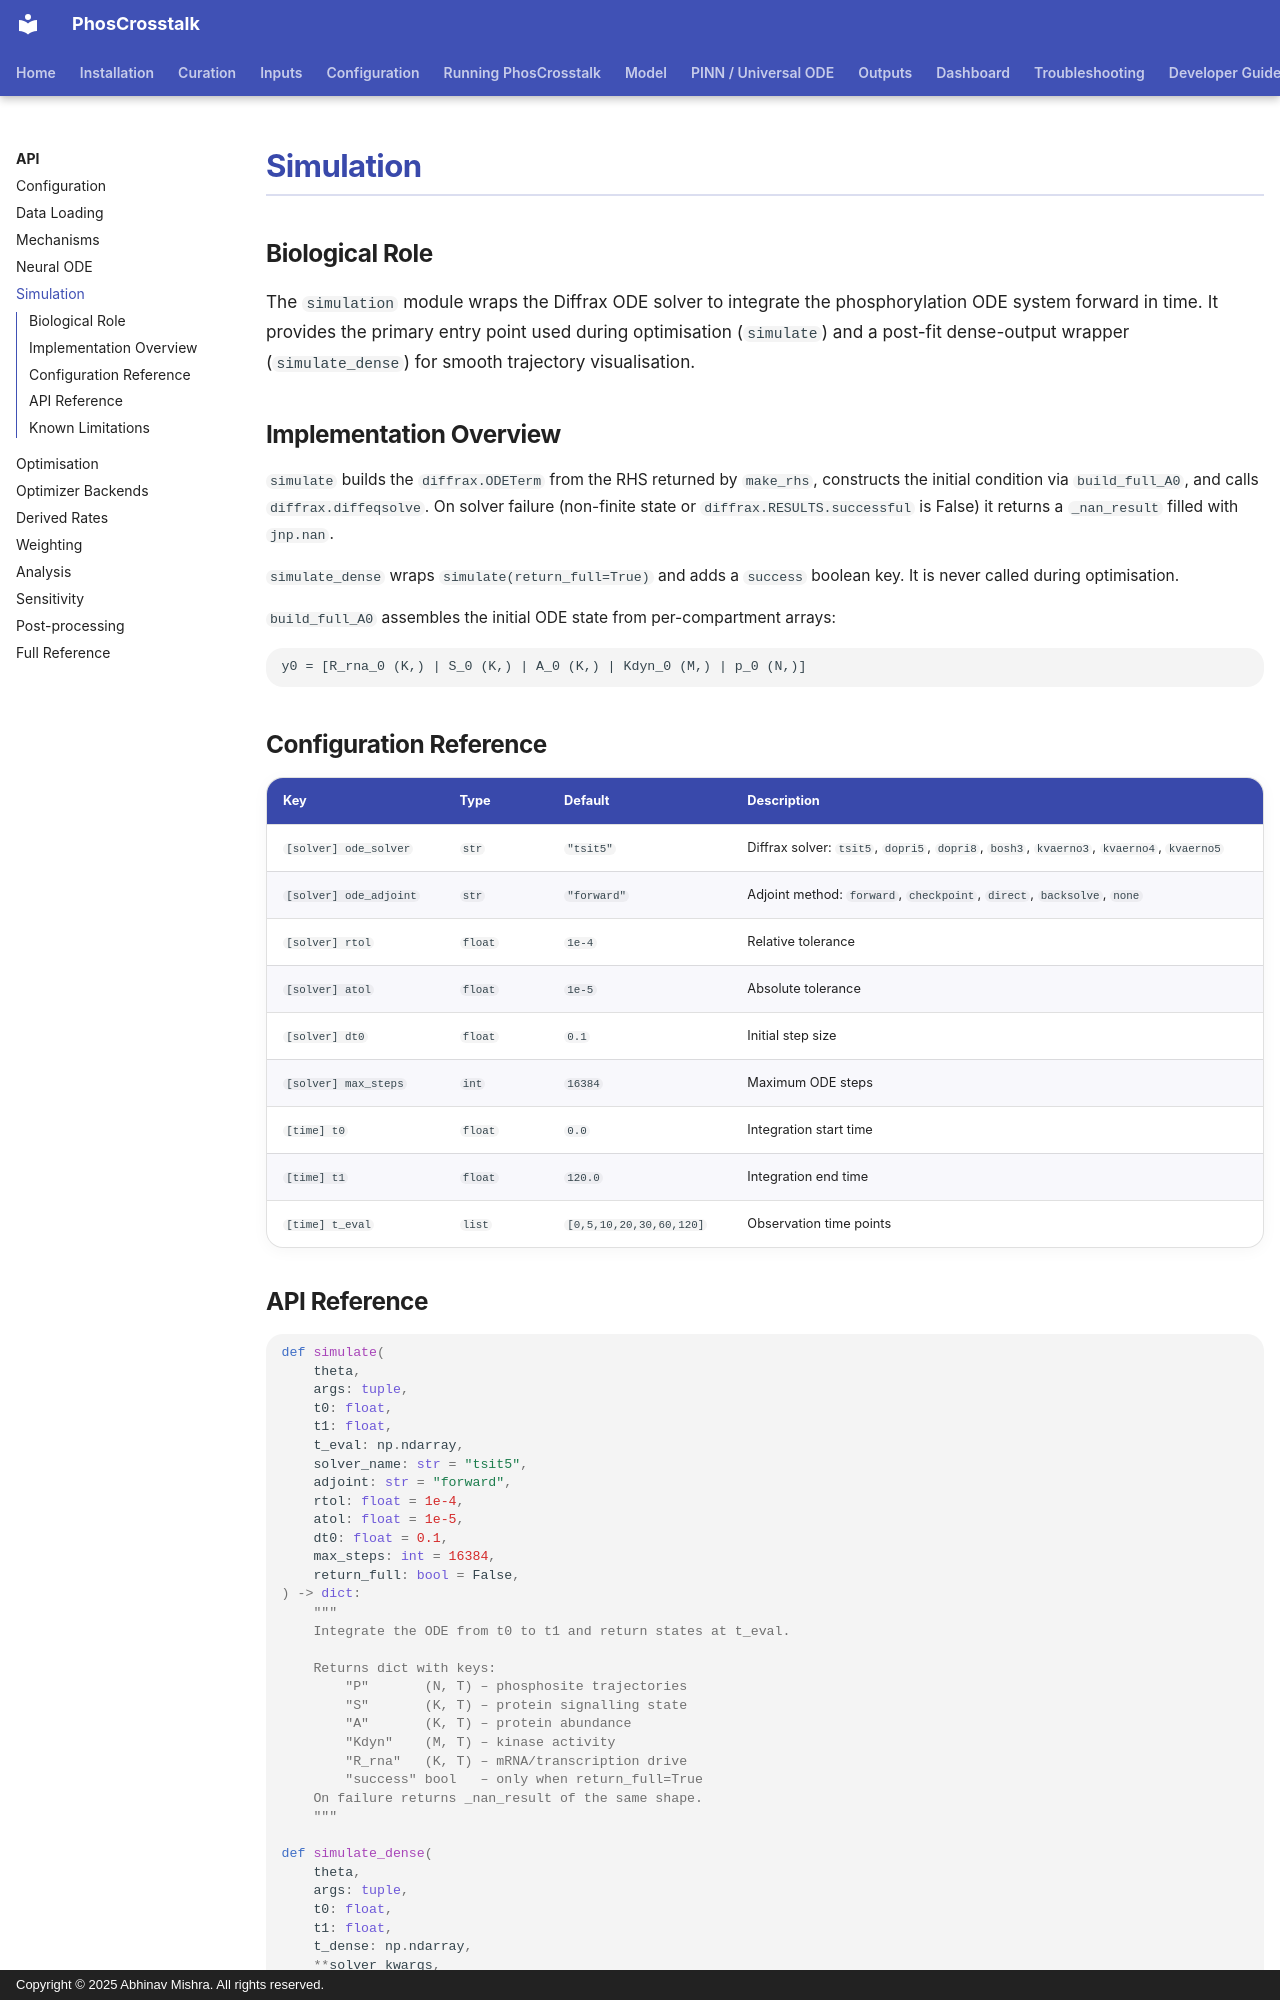

repository: bibymaths/phoscrosstalk · page: api/simulation/index.html · generator: mkdocs · copyright: Copyright © 2025 Abhinav Mishra. All rights reserved.

# Simulation

## Biological Role

The `simulation` module wraps the Diffrax ODE solver to integrate the phosphorylation ODE system forward in time. It provides the primary entry point used during optimisation (`simulate`) and a post-fit dense-output wrapper (`simulate_dense`) for smooth trajectory visualisation.

## Implementation Overview

`simulate` builds the `diffrax.ODETerm` from the RHS returned by `make_rhs`, constructs the initial condition via `build_full_A0`, and calls `diffrax.diffeqsolve`. On solver failure (non-finite state or `diffrax.RESULTS.successful` is False) it returns a `_nan_result` filled with `jnp.nan`.

`simulate_dense` wraps `simulate(return_full=True)` and adds a `success` boolean key. It is never called during optimisation.

`build_full_A0` assembles the initial ODE state from per-compartment arrays:
```
y0 = [R_rna_0 (K,) | S_0 (K,) | A_0 (K,) | Kdyn_0 (M,) | p_0 (N,)]
```

## Configuration Reference

| Key | Type | Default | Description |
|-----|------|---------|-------------|
| `[solver] ode_solver` | `str` | `"tsit5"` | Diffrax solver: `tsit5`, `dopri5`, `dopri8`, `bosh3`, `kvaerno3`, `kvaerno4`, `kvaerno5` |
| `[solver] ode_adjoint` | `str` | `"forward"` | Adjoint method: `forward`, `checkpoint`, `direct`, `backsolve`, `none` |
| `[solver] rtol` | `float` | `1e-4` | Relative tolerance |
| `[solver] atol` | `float` | `1e-5` | Absolute tolerance |
| `[solver] dt0` | `float` | `0.1` | Initial step size |
| `[solver] max_steps` | `int` | `16384` | Maximum ODE steps |
| `[time] t0` | `float` | `0.0` | Integration start time |
| `[time] t1` | `float` | `120.0` | Integration end time |
| `[time] t_eval` | `list` | `[0,5,10,20,30,60,120]` | Observation time points |
